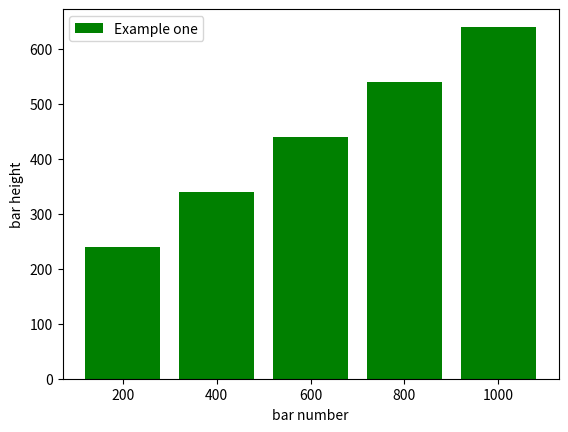

This chart was generated by the following Python code:
import pandas as pd
import numpy as np
import matplotlib.pyplot as plt

men_means = (20, 35, 30, 35, 27)
print(type(men_means))
dict1 = {
    "cement": [200, 400, 600, 800, 1000],
    "strength": [240, 340, 440, 540, 640],
}

values = pd.DataFrame(dict1)
x = values[['cement']]
y = values[['strength']]
print(type(x))
independent_variable = np.array(x['cement'])
dependent_variable = np.array(y['strength'])
print(type(dependent_variable))
print(independent_variable)
print(dependent_variable)
independent_variable_pos = [i for i, _ in enumerate(independent_variable)]
plt.figure()
# plt.grid()
plt.bar(independent_variable_pos, dependent_variable, label="Example one", color='green')
plt.legend()
plt.xlabel('bar number')
plt.ylabel('bar height')
plt.legend(loc='upper left')
plt.xticks(independent_variable_pos, independent_variable)
plt.show()
